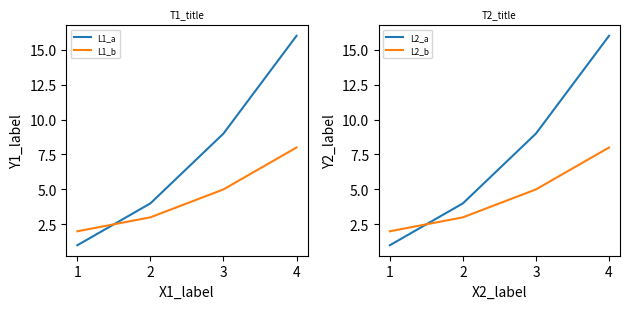

Python code for this plot:
import numpy as np
import matplotlib
import matplotlib.pyplot as plt
fig, axs = plt.subplots(1, 2, figsize=(6.4, 3.2))
plt.rcParams.update({'axes.titlesize': 7, 'axes.labelsize': 7, 'legend.fontsize': 6})
axs[0].plot([1, 2, 3, 4], [1, 4, 9, 16], label='L1_a')
axs[0].plot([1, 2, 3, 4], [2, 3, 5, 8], label='L1_b')
axs[0].set_title('T1_title')
axs[0].set_xlabel('X1_label')
axs[0].set_ylabel('Y1_label')
axs[0].legend()
axs[1].plot([1, 2, 3, 4], [1, 4, 9, 16], label='L2_a')
axs[1].plot([1, 2, 3, 4], [2, 3, 5, 8], label='L2_b')
axs[1].set_title('T2_title')
axs[1].set_xlabel('X2_label')
axs[1].set_ylabel('Y2_label')
axs[1].legend()
fig.tight_layout()
fig.savefig('f09.pdf')
